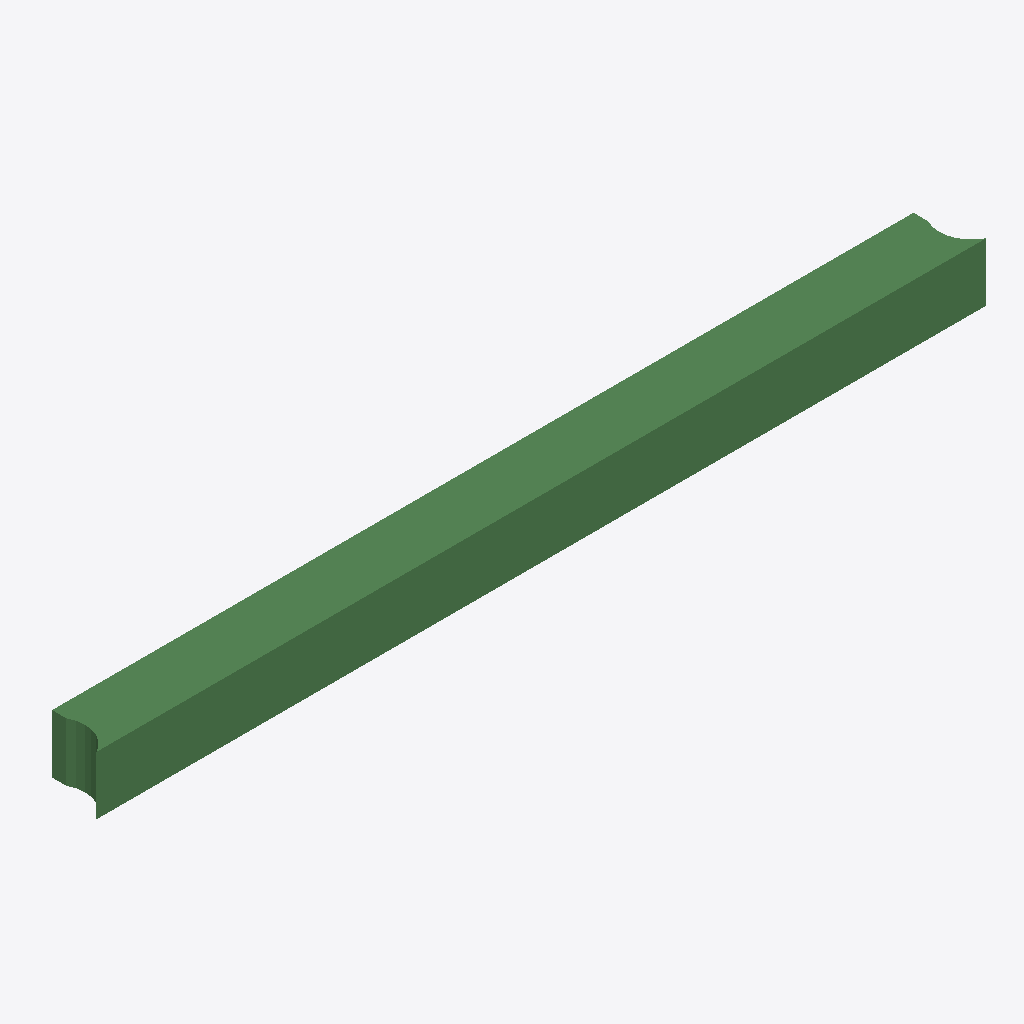
Isometric view of an IFC building model (IFC-SPF (STEP), schema IFC2X3, length unit metre), seen from the south-west, elements coloured by IFC class: 1 beam (green).
Extent 6093.0 m × 400.0 m × 400.0 m (x, y, z). Storeys (1): Default Building Storey at 0.00 m. Elements (1): 1 IfcBeam.

HEADER;
FILE_DESCRIPTION(('ViewDefinition [CoordinationView]'),'2;1');
FILE_NAME('/Users/macbook/Desktop/BIM/data/rst_advanced/IfcBeam334.ifc','2018-08-31T00:08:20-0400',('Unknown Author','info@ifctoolsproject.com'),('Unknown Organization'),'IFC Tools Project - IFC2x3 Java Toolbox','IFC2x3 Java Toolbox 2.0','Unknown Authorizer');
FILE_SCHEMA(('IFC2X3'));
ENDSEC;
DATA;
#143=IFCPROJECT('2VSnR22jz978IF261fSvne',#135,'Default Project','Description of Default Project',$,$,$,(#138),#142);
#145=IFCBUILDING('3ml_gHfWPD3ectWKfTMrHV',#135,'Default Building','Description',$,#144,$,$,.ELEMENT.,$,$,$);
#146=IFCBUILDINGSTOREY('2F_V1UTSD6KuzgLxbxFe2P',#135,'Default Building Storey','Description',$,#144,$,$,.ELEMENT.,$);
#1=IFCBEAM('2UD3D7uxP8kecbbBCRtz2M',#2,'M_Concrete-Rectangular Beam:400 x 800mm:152080',$,'M_Concrete-Rectangular Beam:400 x 800mm:69975',#3,#4,'152080');
ENDSEC;
